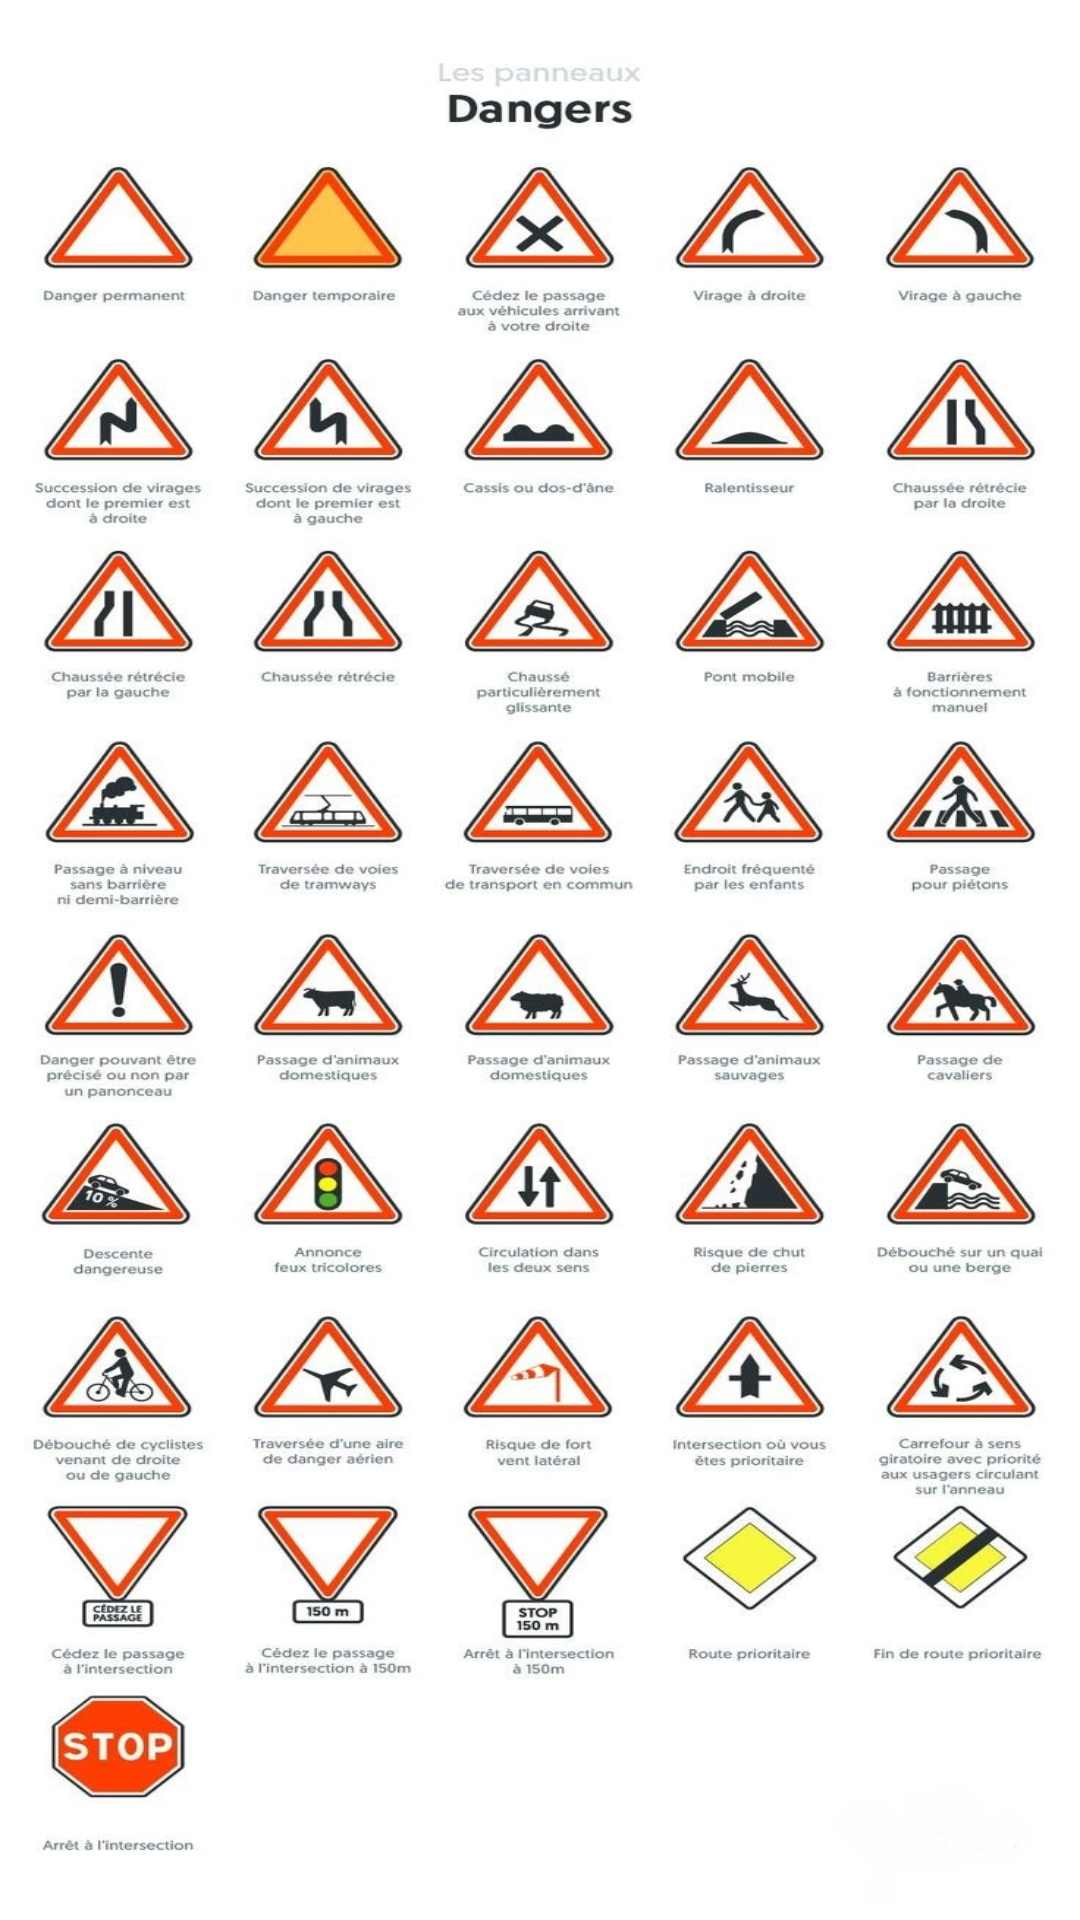

Produce the Android XML layout that renders to this screen, including the resource entries it uses.
<!-- AndroidManifest.xml: application theme Theme.Auto_école -->
<!-- res/layout/fragment_danger.xml -->
<?xml version="1.0" encoding="utf-8"?>
<RelativeLayout xmlns:android="http://schemas.android.com/apk/res/android"
    xmlns:tools="http://schemas.android.com/tools"
    android:layout_width="match_parent"
    android:layout_height="match_parent"
    android:background="@drawable/danger"
    tools:context=".fragments.DangerFragment" />
<!-- resources referenced by this layout -->
<resources>
  <!-- drawable danger: jpg bitmap (drawable, 271003 bytes) -->
  <style name="Theme.Auto_école" parent="Theme.AppCompat.Light.NoActionBar">
  
      </style>
</resources>
